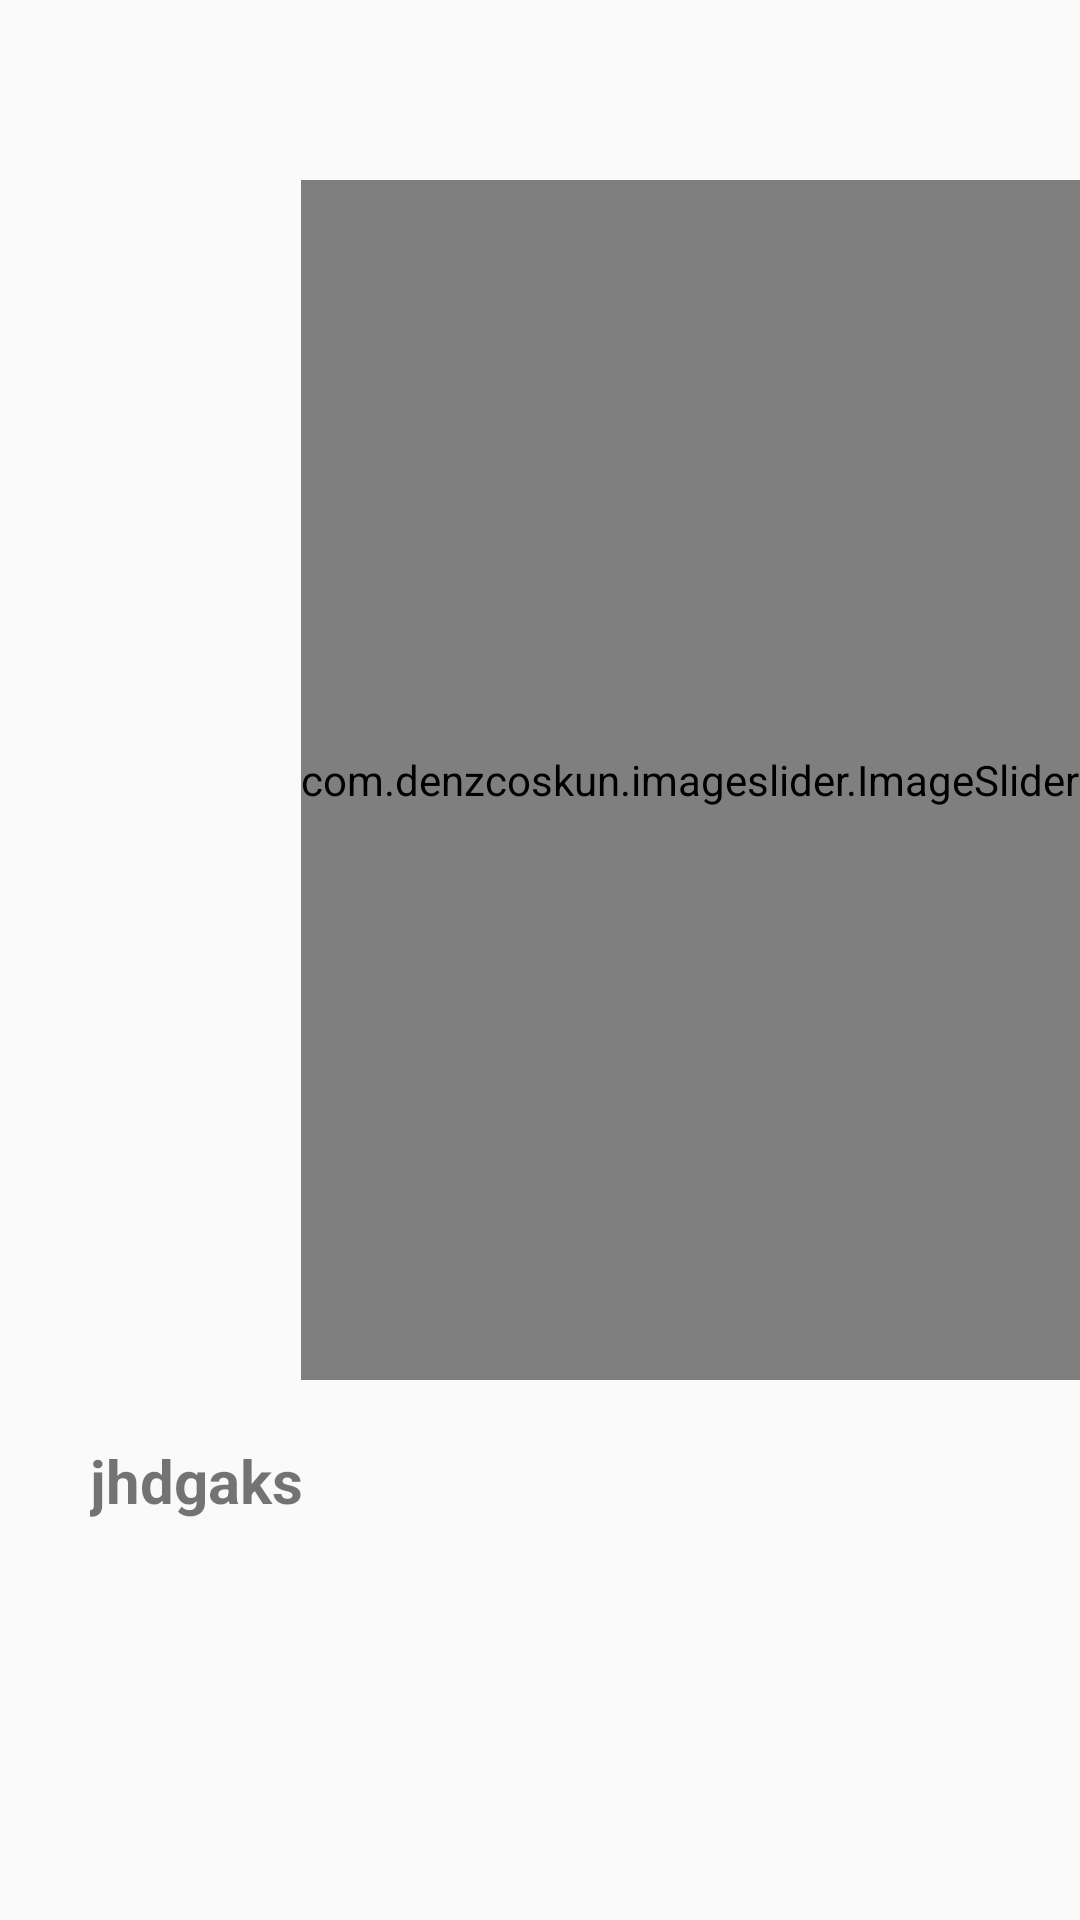

Layout XML and referenced resources for this Android screen:
<!-- AndroidManifest.xml: application theme AppTheme -->
<!-- res/layout/fragment_view_item.xml -->
<?xml version="1.0" encoding="utf-8"?>
<androidx.core.widget.NestedScrollView xmlns:android="http://schemas.android.com/apk/res/android"
    xmlns:tools="http://schemas.android.com/tools"
    android:layout_width="match_parent"
    android:layout_height="match_parent"
    xmlns:app="http://schemas.android.com/apk/res-auto"
    tools:context=".Fragments.ViewItemFragment"
    android:layout_marginBottom="50dp"
    >

    <androidx.constraintlayout.widget.ConstraintLayout
        android:layout_width="match_parent"
        android:layout_height="match_parent"
        tools:context=".Fragments.viewItemFragment"

        >
    

    <com.denzcoskun.imageslider.ImageSlider
        app:layout_constraintTop_toTopOf="parent"
        app:layout_constraintEnd_toEndOf="parent"
        android:id="@+id/itemImageSlider"
        android:layout_marginTop="60dp"
        android:layout_width="wrap_content"
        android:layout_height="400dp"
        app:iss_corner_radius="5"/>

        <TextView
            android:id="@+id/itemTitleTV"
            android:layout_width="wrap_content"
            android:layout_height="wrap_content"

            android:text="jhdgaks"
            android:layout_marginTop="20dp"
            android:textSize="20sp"
            android:textStyle="bold"
            app:layout_constraintEnd_toStartOf="@+id/itemPriceTV"
            app:layout_constraintHorizontal_bias="0.112"
            app:layout_constraintStart_toStartOf="parent"
            app:layout_constraintTop_toBottomOf="@+id/itemImageSlider" />

        <TextView
            android:id="@+id/itemPriceTV"
            android:layout_width="wrap_content"
            android:layout_height="wrap_content"
            android:layout_marginRight="20dp"
            android:layout_marginTop="20dp"
            android:textColor="@color/custom_green"
            android:textSize="20sp"
            android:textStyle="bold"
            app:layout_constraintEnd_toEndOf="parent"
            app:layout_constraintTop_toBottomOf="@+id/itemImageSlider" />

        <TextView
            android:id="@+id/itemDescriptionTV"
            android:layout_width="wrap_content"
            android:layout_height="wrap_content"
            android:layout_marginTop="30dp"
            android:paddingLeft="15dp"
            android:paddingRight="15dp"
            android:textSize="18sp"
            app:layout_constraintStart_toStartOf="parent"
            app:layout_constraintTop_toBottomOf="@+id/itemTitleTV" />

    <TextView
        android:id="@+id/sellerFirstNameTV"
        android:layout_marginLeft="20dp"
        android:layout_width="wrap_content"
        android:textSize="18sp"
        android:layout_height="wrap_content"
        android:layout_marginTop="20dp"

        android:textStyle="bold"
        app:layout_constraintStart_toStartOf="parent"
        app:layout_constraintTop_toBottomOf="@+id/itemDescriptionTV" />

    <TextView
        android:id="@+id/sellerEmailTV"
        android:layout_marginLeft="20dp"
        android:textSize="16sp"

        android:textStyle="bold"
        android:layout_width="wrap_content"
        android:layout_height="wrap_content"
        android:layout_marginTop="20dp"
        app:layout_constraintStart_toStartOf="parent"
        app:layout_constraintTop_toBottomOf="@+id/sellerFirstNameTV" />

    
    
    
    
    
    
    

    </androidx.constraintlayout.widget.ConstraintLayout>


</androidx.core.widget.NestedScrollView>
<!-- resources referenced by this layout -->
<resources>
  <color name="custom_green">#62AC5D</color>
  <style name="AppTheme" parent="Theme.AppCompat.Light.NoActionBar">
           Customize your theme here.
                  <item name="colorPrimary">@color/colorPrimary</item>
                  <item name="colorPrimaryDark">@color/colorPrimaryDark</item>
                  <item name="colorAccent">@color/colorAccent</item>
      </style>
  <color name="colorPrimary">#62AC5D</color>
  <color name="colorPrimaryDark">#62AC5D</color>
  <color name="colorAccent">#62AC5D</color>
</resources>
